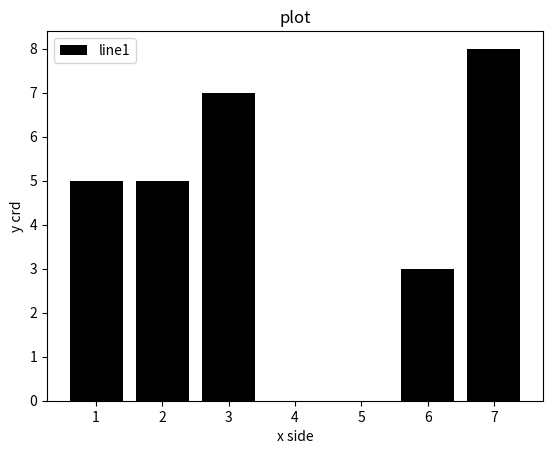

Write the Python code that produced this figure.
#printing/plotting a bar grapg with a different command plt.bar()  instead of plt.plot()
#bar graph is used for catogorised values
from matplotlib import  pyplot as plt
from matplotlib import style
x1=[1, 2, 3, 6, 7]
y1=[5, 5, 7, 3, 8 ]
x2=[1,2,3,4,5]
y2=[1,4,5,7,3]
plt.bar(x1,y1,color='k',label='line1') #plt.bar() only difference


#grid is removed as not good with bar graph
plt.xlabel('x side')
plt.ylabel('y crd')
plt.title('plot')
plt.legend()




plt.show()